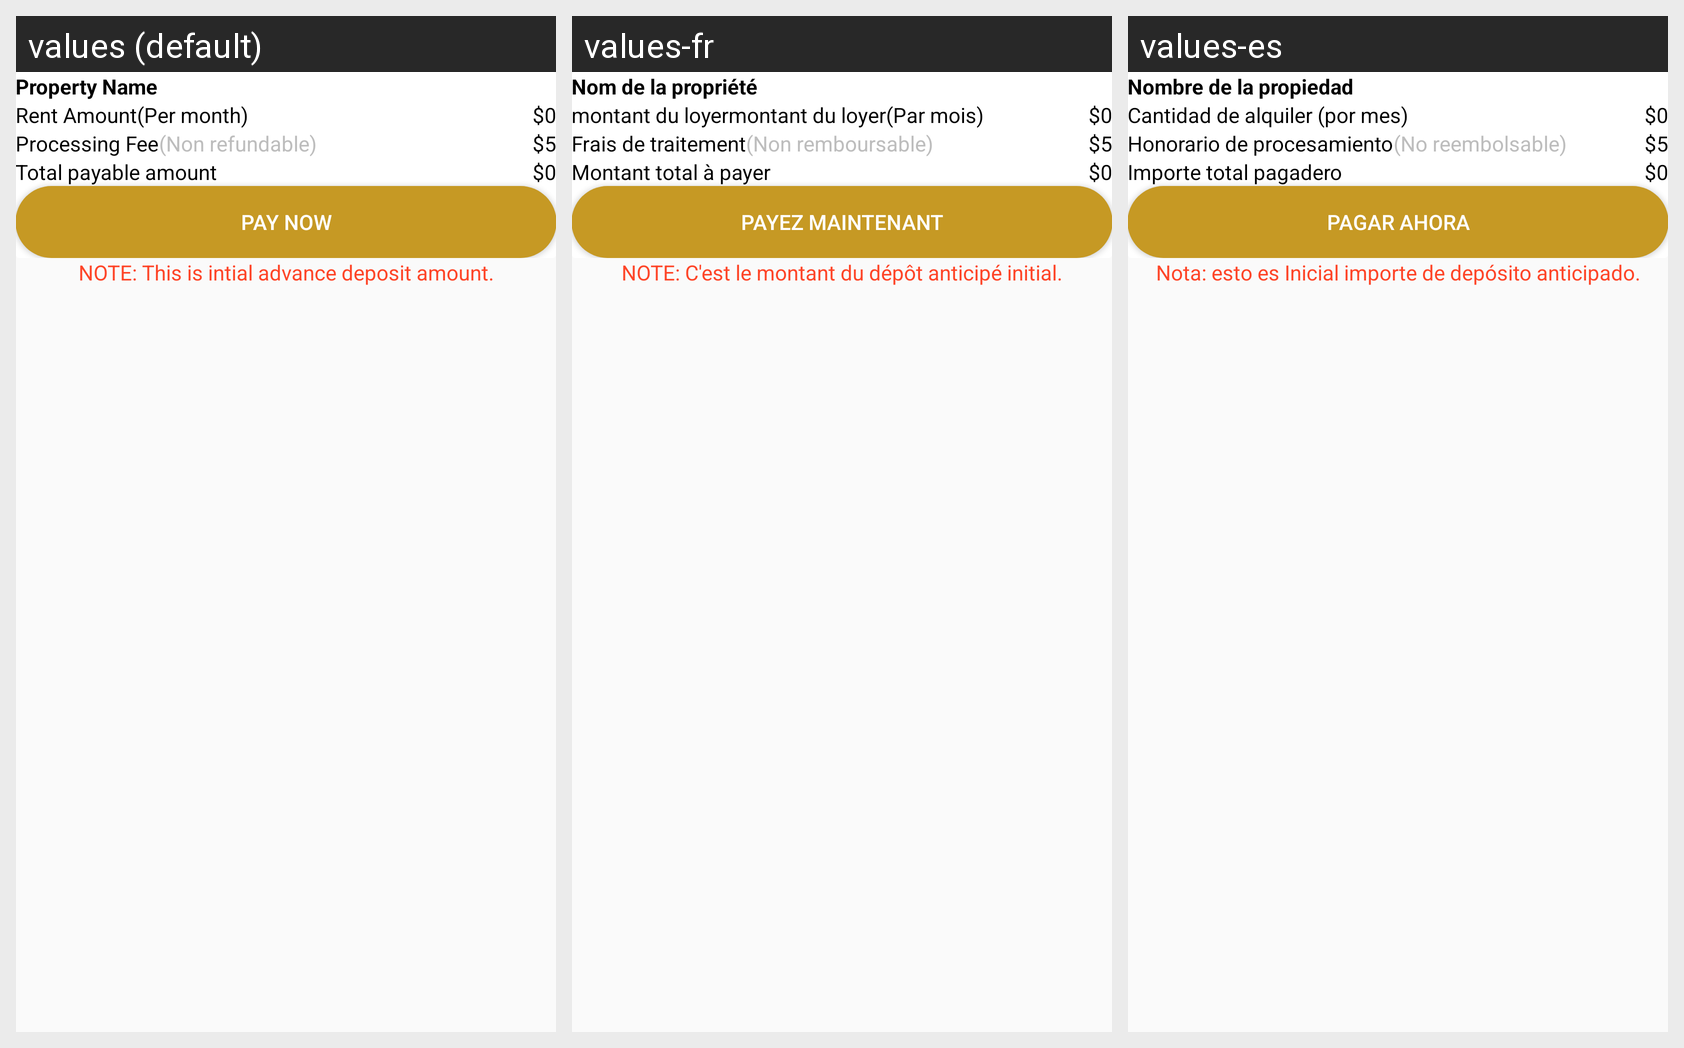

Locale-by-locale string values for the Android screen shown in this grid:
Android screen res/layout/activity_rent_payment.xml rendered under 3 locales, left to right: values (default), values-fr, values-es. Device: Nexus 5 (rendered at 1080×1920; each locale shown at half size, 540×960, under a caption strip naming it); theme AppTheme.
Strings drawn on this screen, with the default value and each locale's value (text and hints the layout hard-codes, and strings that could not be matched under every locale, appear in the picture but are not listed):

property_name
  values: Property Name
  values-fr: Nom de la propriété
  values-es: Nombre de la propiedad

rent_amount
  values: Rent Amount(Per month)
  values-fr: montant du loyermontant du loyer(Par mois)
  values-es: Cantidad de alquiler (por mes)

processing_fee
  values: Processing Fee
  values-fr: Frais de traitement
  values-es: Honorario de procesamiento

non_refundable
  values: (Non refundable)
  values-fr: (Non remboursable)
  values-es: (No reembolsable)

total_payable_amount
  values: Total payable amount
  values-fr: Montant total à payer
  values-es: Importe total pagadero

pay_now
  values: Pay Now
  values-fr: Payez maintenant
  values-es: Pagar ahora

note_intial_amount
  values: NOTE: This is intial advance deposit amount.
  values-fr: NOTE: C'est le montant du dépôt anticipé initial.
  values-es: Nota: esto es Inicial importe de depósito anticipado.
